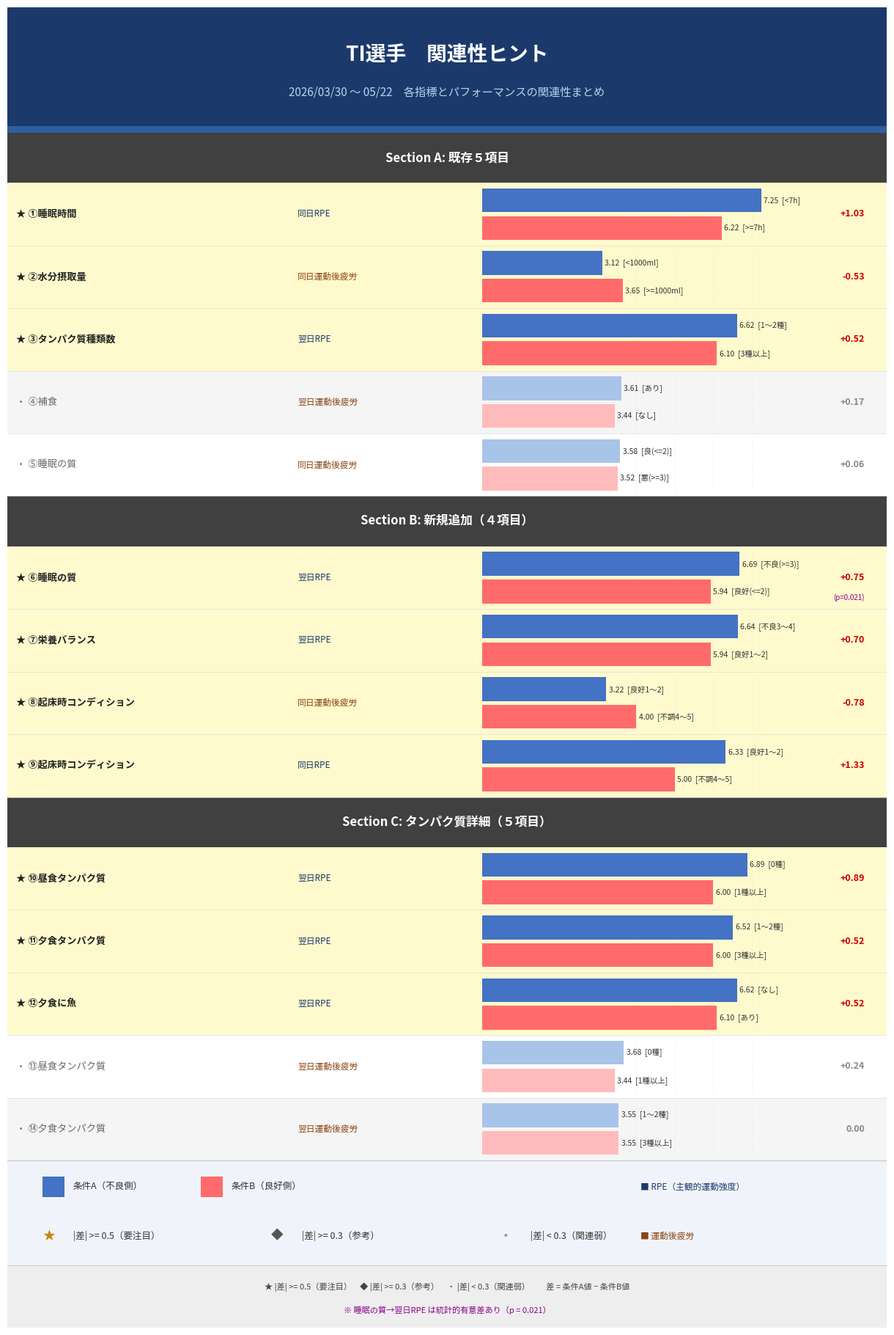

The matplotlib source for this figure: (Note: this script raises an exception after producing the figure.)
import matplotlib
matplotlib.use('Agg')
import matplotlib.pyplot as plt
import matplotlib.patches as mpatches
from matplotlib.patches import FancyBboxPatch
import matplotlib.gridspec as gridspec
import numpy as np

# ── Font setup ──────────────────────────────────────────────────────────────
import matplotlib.font_manager as fm

# Explicitly register and use IPA font by file path
IPA_PATHS = [
    "/usr/share/fonts/opentype/ipafont-gothic/ipagp.ttf",
    "/usr/share/fonts/opentype/ipafont-gothic/ipag.ttf",
    "/usr/share/fonts/truetype/fonts-japanese-gothic.ttf",
]
FONT_PROP = None
for fp in IPA_PATHS:
    import os
    if os.path.exists(fp):
        fm.fontManager.addfont(fp)
        FONT_PROP = fm.FontProperties(fname=fp)
        plt.rcParams['font.family'] = FONT_PROP.get_name()
        break

plt.rcParams['axes.unicode_minus'] = False

# ── Data ────────────────────────────────────────────────────────────────────
# Each item: (short_label, cond_A_label, val_A, cond_B_label, val_B, metric, section, note)
items = [
    # Section A
    ("①睡眠時間",        "<7h",      7.25, ">=7h",     6.22, "同日RPE",      "A", ""),
    ("②水分摂取量",      "<1000ml",  3.12, ">=1000ml", 3.65, "同日運動後疲労", "A", ""),
    ("③タンパク質種類数", "1〜2種",   6.62, "3種以上",  6.10, "翌日RPE",      "A", ""),
    ("④補食",            "あり",     3.61, "なし",     3.44, "翌日運動後疲労", "A", ""),
    ("⑤睡眠の質",        "良(<=2)",  3.58, "悪(>=3)", 3.52, "同日運動後疲労", "A", ""),
    # Section B
    ("⑥睡眠の質",        "不良(>=3)", 6.69, "良好(<=2)", 5.94, "翌日RPE",   "B", "p=0.021"),
    ("⑦栄養バランス",    "不良3〜4",6.64, "良好1〜2", 5.94, "翌日RPE",      "B", ""),
    ("⑧起床時コンディション","良好1〜2",3.22,"不調4〜5",4.00,"同日運動後疲労","B",""),
    ("⑨起床時コンディション","良好1〜2",6.33,"不調4〜5",5.00,"同日RPE",      "B", ""),
    # Section C
    ("⑩昼食タンパク質",  "0種",     6.89, "1種以上",  6.00, "翌日RPE",      "C", ""),
    ("⑪夕食タンパク質",  "1〜2種",  6.52, "3種以上",  6.00, "翌日RPE",      "C", ""),
    ("⑫夕食に魚",        "なし",    6.62, "あり",     6.10, "翌日RPE",      "C", ""),
    ("⑬昼食タンパク質",  "0種",     3.68, "1種以上",  3.44, "翌日運動後疲労","C", ""),
    ("⑭夕食タンパク質",  "1〜2種",  3.55, "3種以上",  3.55, "翌日運動後疲労","C", ""),
]

# Compute diffs and classify
# For items where higher condA is "worse" we want diff = condA - condB
# meaning diff > 0  ⟹ condA is higher (bad)
# We always define diff = val_A - val_B so the sign tells direction
diffs = [it[2] - it[4] for it in items]
abs_diffs = [abs(d) for d in diffs]

def classify(ad):
    if ad >= 0.5: return "★"
    if ad >= 0.3: return "◆"
    return "・"

marks = [classify(ad) for ad in abs_diffs]

# ── Colors ───────────────────────────────────────────────────────────────────
BLUE   = "#4472C4"
RED    = "#FF6B6B"
BLUE_L = "#A8C4E8"   # lighter for weak items
RED_L  = "#FFBBBB"
YELLOW_BG = "#FFFACD"
GRAY_BG   = "#404040"
HEADER_TEXT = "white"

# ── Figure layout ─────────────────────────────────────────────────────────────
FIG_W, FIG_H = 12, 18
fig = plt.figure(figsize=(FIG_W, FIG_H), facecolor='white', dpi=150)

# We'll draw everything manually using axes with specific positions
# Top area: title
# Then for each section: a section header + item rows
# Bottom: legend + note

# Total rows = 14 items + 3 section headers + 1 title-block + 1 legend
# Use a tall GridSpec

N_ITEMS = 14
N_HEADERS = 3
N_TITLE = 1
N_LEGEND = 1
N_NOTE = 1
TOTAL_ROWS = N_TITLE + N_ITEMS + N_HEADERS + N_LEGEND + N_NOTE

# Heights (relative)
title_h  = 3
header_h = 1.2
item_h   = 1.5
legend_h = 2.5
note_h   = 1.5

# Build row-height list
row_heights = [title_h]
section_order = ["A", "B", "C"]
section_labels = {
    "A": "Section A: 既存５項目",
    "B": "Section B: 新規追加（４項目）",
    "C": "Section C: タンパク質詳細（５項目）",
}
section_items = {s: [i for i, it in enumerate(items) if it[6] == s] for s in section_order}

for sec in section_order:
    row_heights.append(header_h)
    for _ in section_items[sec]:
        row_heights.append(item_h)

row_heights.append(legend_h)
row_heights.append(note_h)

total_h = sum(row_heights)
row_tops = []
y = total_h
for h in row_heights:
    row_tops.append(y)
    y -= h

def to_frac(val, total=total_h):
    return val / total

# We'll use a single axes spanning the full figure, then draw patches + text
# Actually easier: use axis-less figure with add_axes by fraction

ax_main = fig.add_axes([0, 0, 1, 1])
ax_main.set_xlim(0, 1)
ax_main.set_ylim(0, total_h)
ax_main.axis('off')

def draw_rect(ax, x0, y0_bottom, width, height, color, alpha=1.0, zorder=1):
    rect = mpatches.FancyBboxPatch(
        (x0, y0_bottom), width, height,
        boxstyle="round,pad=0.02",
        facecolor=color, edgecolor='none', alpha=alpha, zorder=zorder
    )
    ax.add_patch(rect)

def draw_plain_rect(ax, x0, y0_bottom, width, height, color, alpha=1.0, zorder=1, ec='none', lw=0):
    rect = mpatches.Rectangle(
        (x0, y0_bottom), width, height,
        facecolor=color, edgecolor=ec, linewidth=lw, alpha=alpha, zorder=zorder
    )
    ax.add_patch(rect)

# ── TITLE BLOCK ──────────────────────────────────────────────────────────────
t_top = row_tops[0]
t_h   = row_heights[0]
t_bot = t_top - t_h

# Background gradient-ish (dark navy)
draw_plain_rect(ax_main, 0, t_bot, 1.0, t_h, "#1B3A6B", zorder=1)
draw_plain_rect(ax_main, 0, t_bot, 1.0, 0.15, "#2E5FA3", zorder=2)  # bottom accent

ax_main.text(0.5, t_bot + t_h * 0.62,
             "TI選手　関連性ヒント",
             ha='center', va='center', fontsize=20, fontweight='bold',
             color='white', zorder=3)
ax_main.text(0.5, t_bot + t_h * 0.32,
             "2026/03/30 〜 05/22　各指標とパフォーマンスの関連性まとめ",
             ha='center', va='center', fontsize=11,
             color='#B8D4F0', zorder=3)

# ── BAR CHART ROWS ────────────────────────────────────────────────────────────
# Layout within each row (in x fraction):
# [0.00-0.02] margin
# [0.02-0.30] label + mark
# [0.30-0.32] gap
# [0.32-0.62] metric label (short)
# [0.62-0.95] bar area
# [0.95-1.00] diff label

BAR_X0   = 0.54
BAR_W    = 0.35
BAR_MAX  = 8.0   # max x-axis value for bars (RPE/fatigue max ≈ 7.5)
LABEL_X  = 0.01
METRIC_X = 0.33

# Track current row index (after title)
row_idx = 1

for sec in section_order:
    # Section header
    s_top = row_tops[row_idx]
    s_h   = row_heights[row_idx]
    s_bot = s_top - s_h
    draw_plain_rect(ax_main, 0, s_bot, 1.0, s_h, GRAY_BG, zorder=1)
    ax_main.text(0.5, s_bot + s_h * 0.5,
                 section_labels[sec],
                 ha='center', va='center', fontsize=12, fontweight='bold',
                 color='white', zorder=2)
    row_idx += 1

    for item_i in section_items[sec]:
        it      = items[item_i]
        label   = it[0]
        cA_lbl  = it[1]
        val_A   = it[2]
        cB_lbl  = it[3]
        val_B   = it[4]
        metric  = it[5]
        note    = it[7]
        diff    = diffs[item_i]
        ad      = abs_diffs[item_i]
        mark    = marks[item_i]

        r_top = row_tops[row_idx]
        r_h   = row_heights[row_idx]
        r_bot = r_top - r_h
        row_idx += 1

        # Row background
        if mark == "★":
            draw_plain_rect(ax_main, 0, r_bot, 1.0, r_h, YELLOW_BG, zorder=1)
        else:
            color_bg = "white" if item_i % 2 == 0 else "#F5F5F5"
            draw_plain_rect(ax_main, 0, r_bot, 1.0, r_h, color_bg, zorder=1)

        # Separator line
        ax_main.plot([0, 1], [r_bot, r_bot], color='#DDDDDD', lw=0.5, zorder=2)

        # Mark + label
        mark_color = "#C8860A" if mark == "★" else ("#555" if mark == "◆" else "#999")
        mark_str = mark + " "
        fw = 'bold' if mark == "★" else 'normal'
        fc = '#222' if mark != "・" else '#666'

        ax_main.text(LABEL_X, r_bot + r_h * 0.5,
                     mark_str + label,
                     ha='left', va='center', fontsize=9.5, fontweight=fw,
                     color=fc, zorder=3)

        # Metric label
        metric_color = "#1B3A6B" if "RPE" in metric else "#8B4513"
        ax_main.text(METRIC_X, r_bot + r_h * 0.5,
                     metric,
                     ha='left', va='center', fontsize=8.5,
                     color=metric_color, zorder=3,
                     style='italic')

        # Bars (two sub-rows within the row)
        bar_total_h = r_h * 0.38
        bar_gap     = r_h * 0.06
        # Bar A top half, Bar B bottom half
        bar_A_bot = r_bot + r_h * 0.5 + bar_gap / 2
        bar_B_bot = r_bot + r_h * 0.5 - bar_gap / 2 - bar_total_h

        # Scale bar widths
        scale = BAR_W / BAR_MAX
        w_A = val_A * scale
        w_B = val_B * scale

        col_A = BLUE   if mark != "・" else BLUE_L
        col_B = RED    if mark != "・" else RED_L

        draw_plain_rect(ax_main, BAR_X0, bar_A_bot, w_A, bar_total_h, col_A, zorder=3)
        draw_plain_rect(ax_main, BAR_X0, bar_B_bot, w_B, bar_total_h, col_B, zorder=3)

        # Value labels on bars
        ax_main.text(BAR_X0 + w_A + 0.003, bar_A_bot + bar_total_h * 0.5,
                     f"{val_A:.2f}  [{cA_lbl}]",
                     ha='left', va='center', fontsize=7.5, color='#333', zorder=4)
        ax_main.text(BAR_X0 + w_B + 0.003, bar_B_bot + bar_total_h * 0.5,
                     f"{val_B:.2f}  [{cB_lbl}]",
                     ha='left', va='center', fontsize=7.5, color='#333', zorder=4)

        # Diff annotation on right
        diff_sign = f"+{diff:.2f}" if diff > 0 else f"{diff:.2f}"
        diff_col = "#CC0000" if abs(diff) >= 0.5 else ("#E87000" if abs(diff) >= 0.3 else "#888")
        ax_main.text(0.975, r_bot + r_h * 0.5,
                     diff_sign,
                     ha='right', va='center', fontsize=9, fontweight='bold',
                     color=diff_col, zorder=4)

        # p-value note
        if note:
            ax_main.text(0.975, r_bot + r_h * 0.18,
                         f"({note})",
                         ha='right', va='center', fontsize=7,
                         color='#8B008B', zorder=4)

        # Axis tick marks (light dotted lines at values 4, 5, 6, 7)
        for tick_val in [4, 5, 6, 7]:
            tx = BAR_X0 + tick_val * scale
            ax_main.plot([tx, tx], [r_bot + r_h * 0.08, r_bot + r_h * 0.92],
                         color='#E0E0E0', lw=0.5, ls=':', zorder=2)

# ── LEGEND ───────────────────────────────────────────────────────────────────
leg_top = row_tops[row_idx]
leg_h   = row_heights[row_idx]
leg_bot = leg_top - leg_h
row_idx += 1

draw_plain_rect(ax_main, 0, leg_bot, 1.0, leg_h, "#F0F4FA", zorder=1)
ax_main.plot([0, 1], [leg_top, leg_top], color='#CCC', lw=1.0, zorder=2)

# Color legend squares
sq_y  = leg_bot + leg_h * 0.65
sq_h  = leg_h * 0.2
sq_w  = 0.025

items_leg = [
    (0.04, BLUE,  "条件A（不良側）"),
    (0.22, RED,   "条件B（良好側）"),
]
for lx, lc, lt in items_leg:
    draw_plain_rect(ax_main, lx, sq_y, sq_w, sq_h, lc, zorder=3)
    ax_main.text(lx + sq_w + 0.01, sq_y + sq_h * 0.5,
                 lt, ha='left', va='center', fontsize=9, color='#333', zorder=4)

# Symbol legend
sym_y = leg_bot + leg_h * 0.28
syms = [
    (0.04, "★", "#C8860A", "|差| >= 0.5（要注目）"),
    (0.30, "◆", "#555555", "|差| >= 0.3（参考）"),
    (0.56, "・", "#999999", "|差| < 0.3（関連弱）"),
]
for sx, sm, sc, st in syms:
    ax_main.text(sx, sym_y, sm, ha='left', va='center', fontsize=12,
                 color=sc, fontweight='bold', zorder=3)
    ax_main.text(sx + 0.035, sym_y, st, ha='left', va='center', fontsize=9,
                 color='#333', zorder=3)

# Metric color legend
ax_main.text(0.72, sq_y + sq_h * 0.5,
             "■ RPE（主観的運動強度）",
             ha='left', va='center', fontsize=8.5, color="#1B3A6B", zorder=3)
ax_main.text(0.72, sym_y,
             "■ 運動後疲労",
             ha='left', va='center', fontsize=8.5, color="#8B4513", zorder=3)

# ── NOTE ────────────────────────────────────────────────────────────────────
note_top = row_tops[row_idx]
note_h_  = row_heights[row_idx]
note_bot = note_top - note_h_

draw_plain_rect(ax_main, 0, note_bot, 1.0, note_h_, "#EEEEEE", zorder=1)
ax_main.plot([0, 1], [note_top, note_top], color='#CCC', lw=0.8, zorder=2)

ax_main.text(0.5, note_bot + note_h_ * 0.65,
             "★ |差| >= 0.5（要注目）　◆ |差| >= 0.3（参考）　・ |差| < 0.3（関連弱）　"
             "　差 = 条件A値 − 条件B値",
             ha='center', va='center', fontsize=8, color='#444', zorder=2)
ax_main.text(0.5, note_bot + note_h_ * 0.28,
             "※ 睡眠の質→翌日RPE は統計的有意差あり（p = 0.021）",
             ha='center', va='center', fontsize=8, color='#8B008B', zorder=2)

# ── X-axis reference bar at bottom of each section visible ───────────────────
# We'll add a single x-axis ruler right below title for reference — skip for cleanliness

# ── Save ─────────────────────────────────────────────────────────────────────
out_png = "/home/user/AK/TI_関連性ヒント_図式化.png"
out_pdf = "/home/user/AK/TI_関連性ヒント_図式化.pdf"

fig.savefig(out_png, dpi=150, bbox_inches='tight', facecolor='white')
fig.savefig(out_pdf, bbox_inches='tight', facecolor='white')
plt.close(fig)

import os
sz_png = os.path.getsize(out_png)
sz_pdf = os.path.getsize(out_pdf)
print(f"PNG saved: {out_png}  ({sz_png:,} bytes / {sz_png/1024:.1f} KB)")
print(f"PDF saved: {out_pdf}  ({sz_pdf:,} bytes / {sz_pdf/1024:.1f} KB)")
print("Done.")
